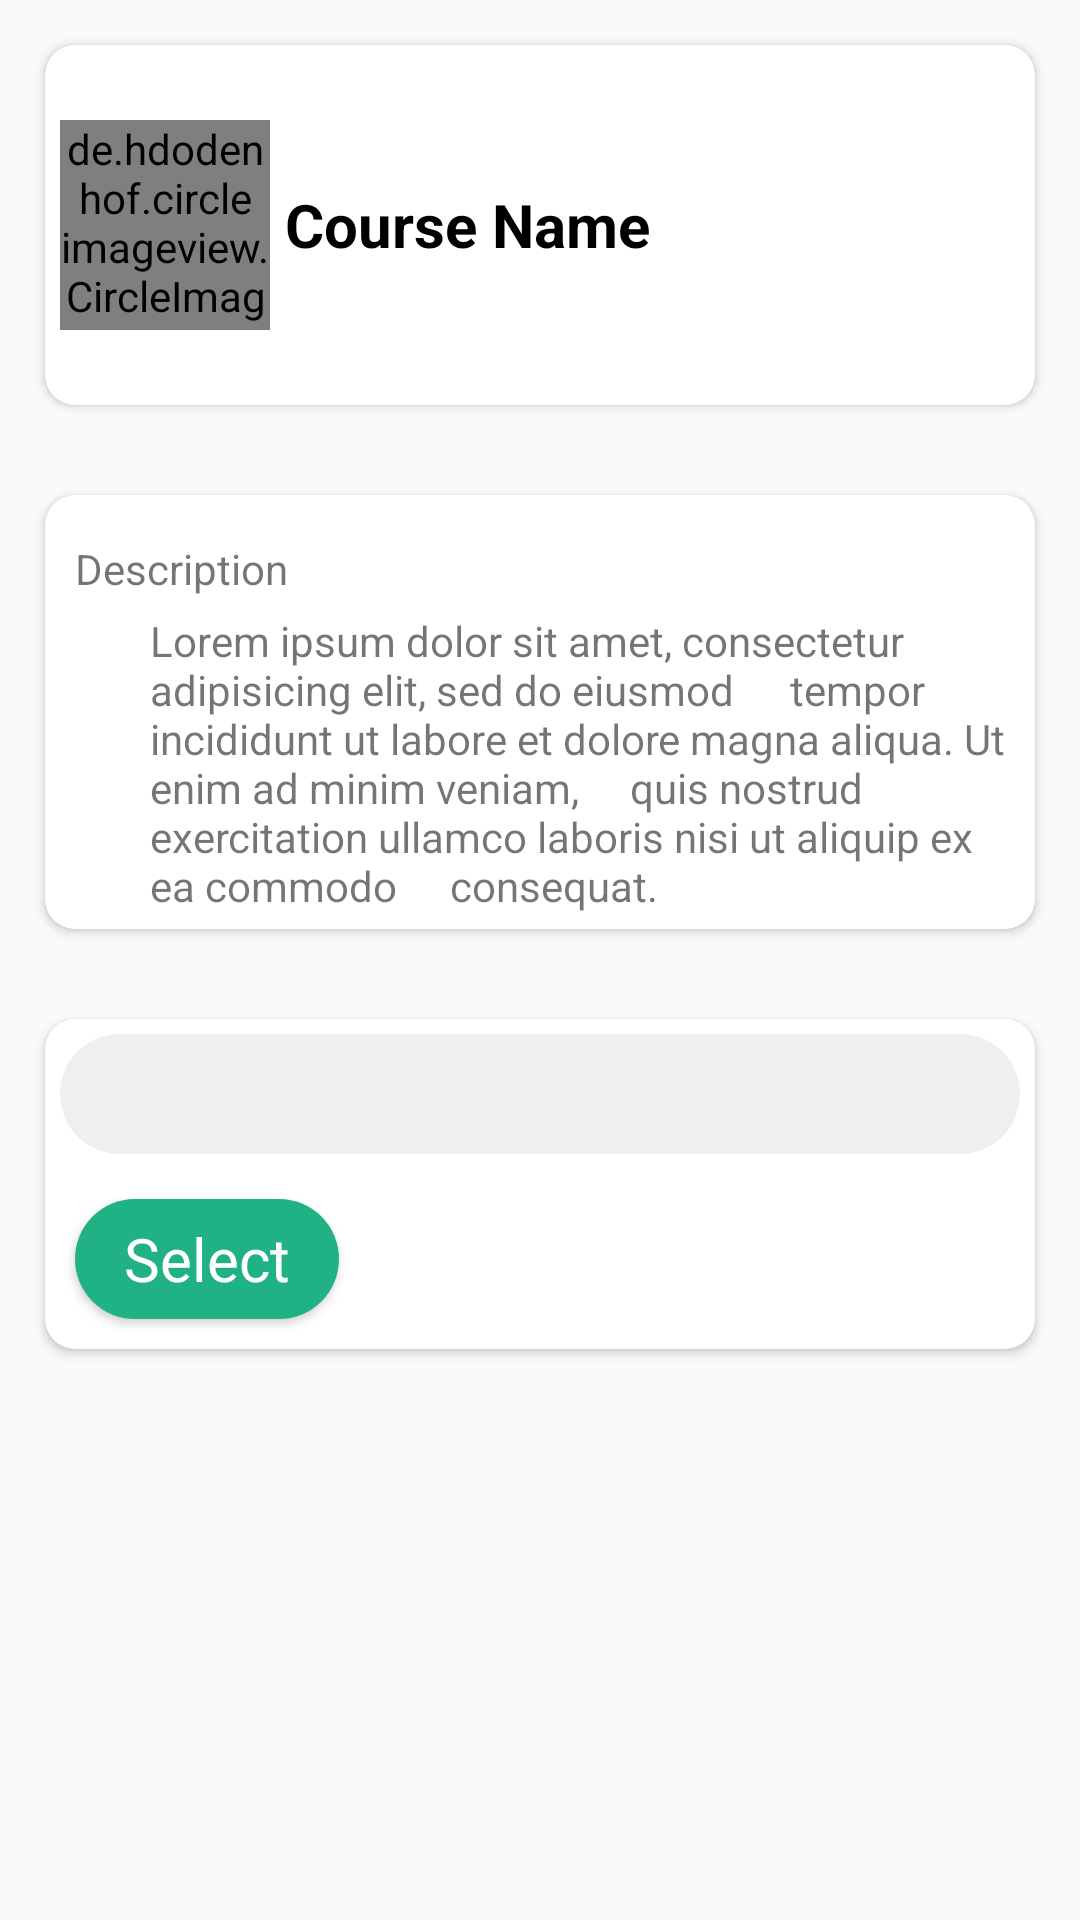

Produce the Android XML layout that renders to this screen, including the resource entries it uses.
<!-- AndroidManifest.xml: application theme Theme.Prax -->
<!-- res/layout/activity_course_discription.xml -->
<?xml version="1.0" encoding="utf-8"?>
<androidx.constraintlayout.widget.ConstraintLayout xmlns:android="http://schemas.android.com/apk/res/android"
    xmlns:app="http://schemas.android.com/apk/res-auto"
    xmlns:tools="http://schemas.android.com/tools"
    android:layout_width="match_parent"
    android:layout_height="match_parent"
    tools:context=".Course_discription">
    <ScrollView
        android:layout_width="match_parent"
        android:layout_height="match_parent">


        <LinearLayout
            android:layout_width="match_parent"
            android:layout_height="match_parent"
            android:orientation="vertical">

            <LinearLayout
                android:layout_width="match_parent"
                android:layout_height="wrap_content"
                android:orientation="vertical"
                android:layout_margin="5dp"
                android:padding="5dp">


                <androidx.cardview.widget.CardView
                    android:layout_width="match_parent"
                    android:layout_height="wrap_content"
                    android:elevation="10dp"
                    android:layout_margin="5dp"
                    app:cardCornerRadius="10dp">

                    <LinearLayout
                        android:layout_width="match_parent"
                        android:layout_height="wrap_content"
                        android:orientation="horizontal"
                        android:layout_margin="5dp">
                        <de.hdodenhof.circleimageview.CircleImageView
                            android:id="@+id/cdimg"
                            android:layout_width="70dp"
                            android:layout_height="70dp"
                            android:layout_gravity="center_vertical"
                            android:src="@drawable/gogly"
                            android:layout_marginTop="20dp"
                            android:layout_marginBottom="20dp"/>

                        <LinearLayout
                            android:layout_width="match_parent"
                            android:layout_height="wrap_content"
                            android:orientation="vertical"
                            android:layout_gravity="center_vertical"
                            android:layout_margin="5dp">
                            <TextView
                                android:id="@+id/cdname"
                                android:layout_width="match_parent"
                                android:layout_height="match_parent"
                                android:text="Course Name"
                                android:textColor="@color/black"
                                android:layout_gravity="center_vertical"
                                android:textSize="20dp"
                                android:textStyle="bold"/>

                        </LinearLayout>


                    </LinearLayout>


                </androidx.cardview.widget.CardView>
            </LinearLayout>


            <LinearLayout
                android:layout_width="match_parent"
                android:layout_height="wrap_content"
                android:orientation="vertical"
                android:layout_margin="5dp"
                android:padding="5dp">

                <androidx.cardview.widget.CardView
                    android:layout_width="match_parent"
                    android:layout_height="wrap_content"
                    android:layout_margin="5dp"
                    app:cardCornerRadius="10dp"
                    android:elevation="30dp"
                    android:padding="5dp"
                    >

                    <LinearLayout
                        android:layout_width="match_parent"
                        android:layout_height="match_parent"
                        android:orientation="vertical"
                        android:padding="5dp">

                        <TextView
                            android:layout_width="match_parent"
                            android:layout_height="wrap_content"
                            android:text="Description"
                            android:layout_marginStart="5dp"
                            android:layout_marginTop="10dp"/>

                        <TextView
                            android:id="@+id/cddescription"
                            android:layout_width="match_parent"
                            android:layout_height="wrap_content"
                            android:layout_marginTop="5dp"
                            android:layout_marginStart="30dp"
                            android:text="Lorem ipsum dolor sit amet, consectetur adipisicing elit, sed do eiusmod
			tempor incididunt ut labore et dolore magna aliqua. Ut enim ad minim veniam,
			quis nostrud exercitation ullamco laboris nisi ut aliquip ex ea commodo
			consequat."/>

                    </LinearLayout>

                </androidx.cardview.widget.CardView>
            </LinearLayout>

            <LinearLayout
                android:layout_width="match_parent"
                android:layout_height="wrap_content"
                android:orientation="vertical"
                android:layout_margin="5dp"
                android:padding="5dp"
                >


                <androidx.cardview.widget.CardView
                    android:layout_width="match_parent"
                    android:layout_height="wrap_content"
                    android:elevation="30dp"
                    android:layout_margin="5dp"
                    app:cardCornerRadius="10dp">

                    <LinearLayout
                        android:layout_width="match_parent"
                        android:layout_height="match_parent"
                        android:orientation="vertical">

                        <Spinner
                            android:id="@+id/duration"
                            android:layout_width="match_parent"
                            android:layout_height="40dp"
                            android:background="@drawable/edt"
                            android:layout_margin="5dp"/>


                        <androidx.appcompat.widget.AppCompatButton
                            android:id="@+id/cdbutton"
                            style="@android:style/Widget.Button"
                            android:layout_width="wrap_content"
                            android:layout_height="40dp"
                            android:layout_margin="10dp"
                            android:layout_weight="1"
                            android:background="@drawable/btn1"
                            android:text="Select"
                            android:textColor="@color/white"
                            android:textSize="20sp" />

                    </LinearLayout>
                </androidx.cardview.widget.CardView>

            </LinearLayout>

        </LinearLayout>
    </ScrollView>


</androidx.constraintlayout.widget.ConstraintLayout>
<!-- resources referenced by this layout -->
<resources>
  <color name="black">#FF000000</color>
  <color name="white">#FFFFFFFF</color>
  <!-- drawable btn1 (drawable) -->
  <?xml version="1.0" encoding="utf-8"?>
  <shape xmlns:android="http://schemas.android.com/apk/res/android" android:shape="rectangle" >
      <corners
          android:radius="24dp"
          />
      <solid
          android:color="@color/purple_500"
          />
      <padding
          android:left="0dp"
          android:top="0dp"
          android:right="0dp"
          android:bottom="0dp"
          />
  
  </shape>
  <!-- drawable edt (drawable) -->
  <?xml version="1.0" encoding="utf-8"?>
  <shape xmlns:android="http://schemas.android.com/apk/res/android"
      android:shape="rectangle">
      <solid android:color="#efefef"/>
      <corners android:radius="100dp"/>
  
  </shape>
  <style name="Theme.Prax" parent="Theme.AppCompat.Light.DarkActionBar">
          
          <item name="colorPrimary">@color/purple_500</item>
          <item name="colorPrimaryVariant">@color/purple_700</item>
          <item name="colorOnPrimary">@color/white</item>
          
          <item name="colorSecondary">@color/teal_200</item>
          <item name="colorSecondaryVariant">@color/teal_700</item>
          <item name="colorOnSecondary">@color/black</item>
          
          <item name="android:statusBarColor">?attr/colorPrimaryVariant</item>
          
      </style>
  <color name="purple_500">#20b284</color>
  <color name="purple_700">#008157</color>
  <color name="teal_200">#e05e36</color>
  <color name="teal_700">#a82d0a</color>
</resources>
